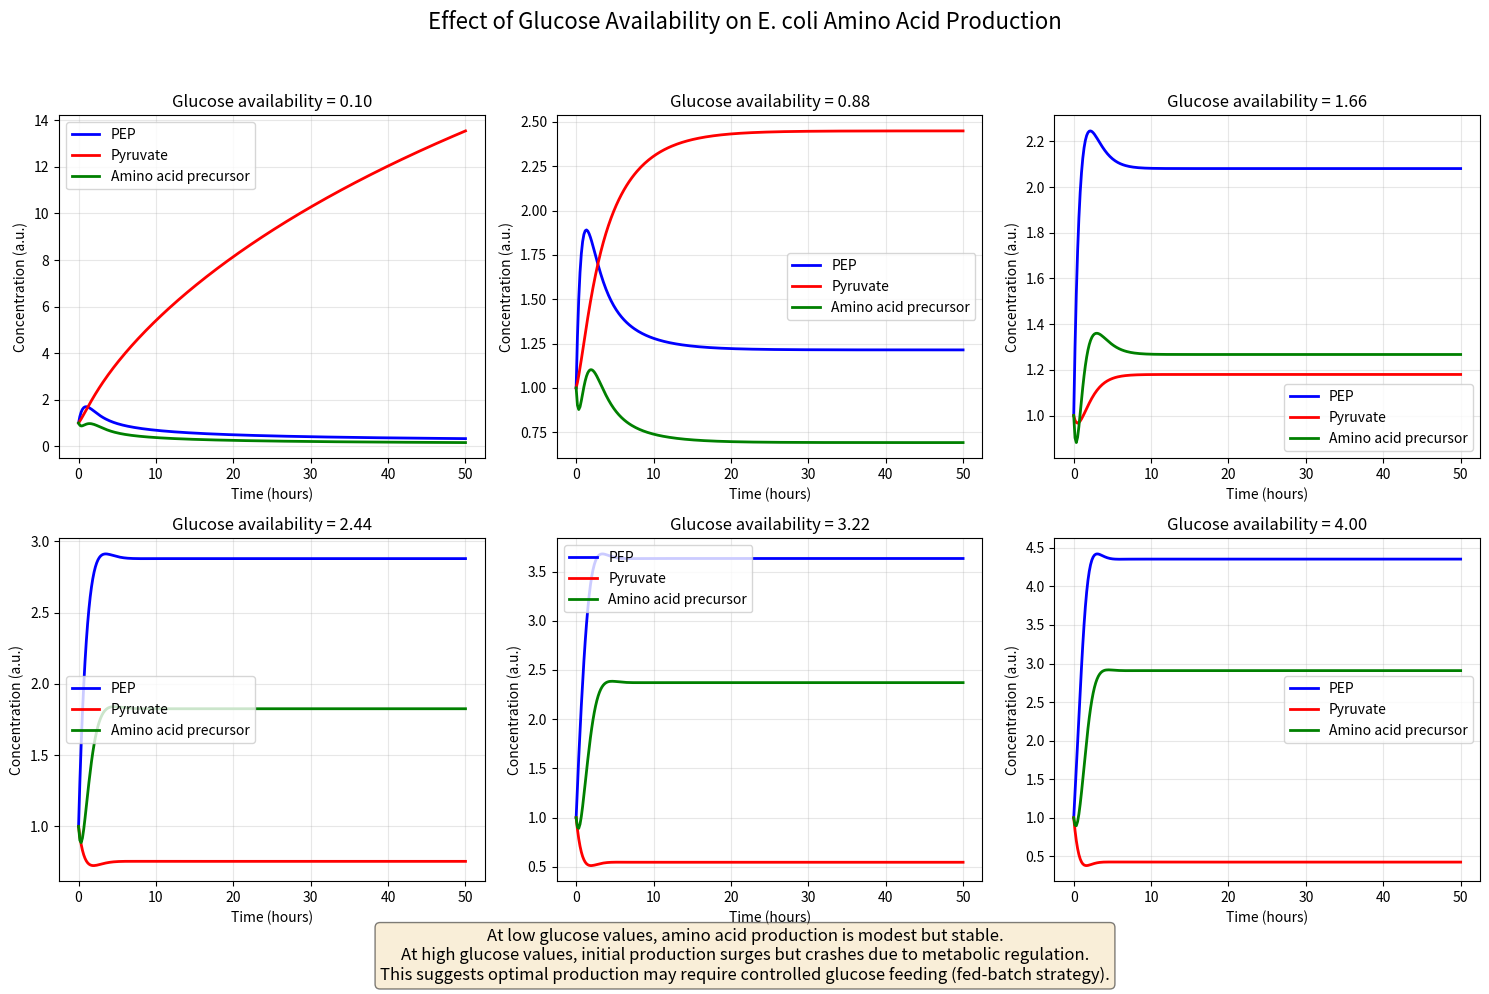
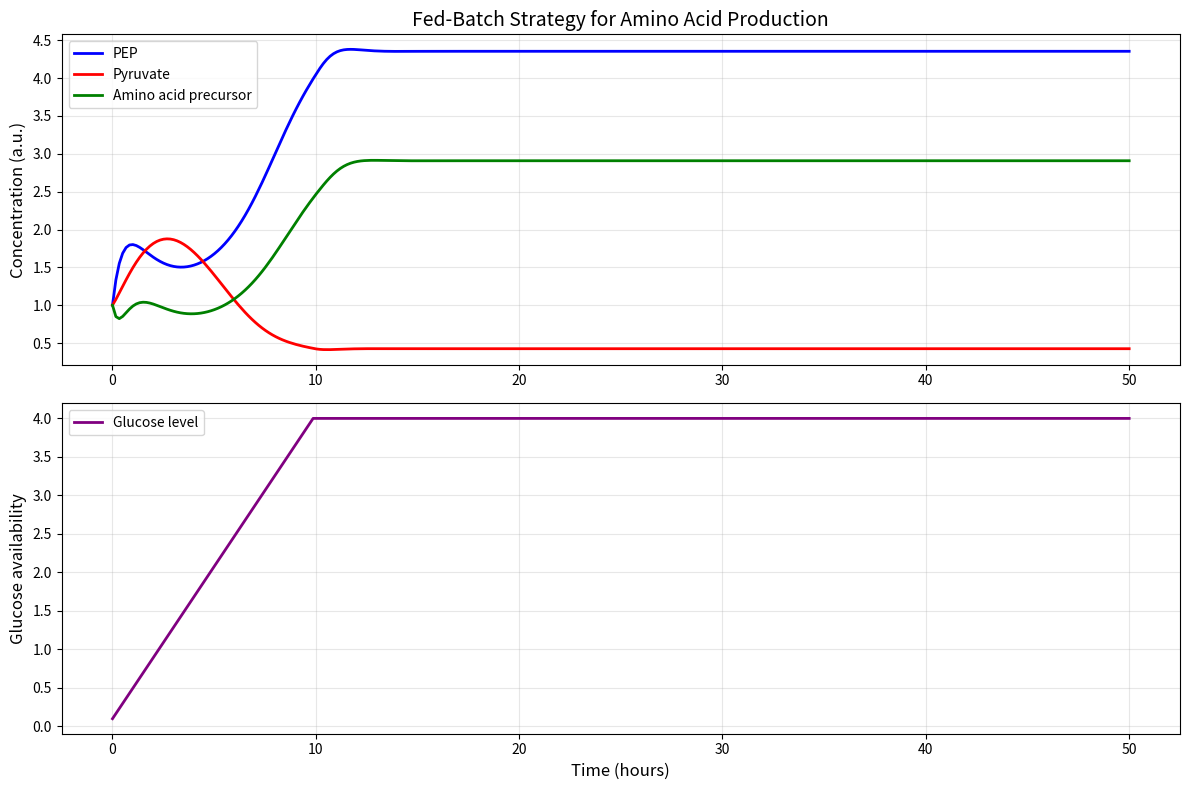

The matplotlib source for these figures, in order:
import numpy as np
from scipy.integrate import odeint
import matplotlib.pyplot as plt

# Define the E. coli metabolic pathway system
def ecoli_pathway_system(q, t, X0, y11, y12, y13, y21, y22, y31, y32, f110, f112, f121, f131, f211, f222, f224, f311, f323, X4):
    """
    Models E. coli metabolism for amino acid production where:
    X1 = phosphoenolpyruvate (PEP)
    X2 = pyruvate
    X3 = amino acid precursor
    X4 = glucose availability (parameter)
    X0 = nutrient input flux
    """
    # Unpack the state vector
    X1, X2, X3 = q
    
    # Differential equations
    # dX1/dt: PEP production from nutrients, inhibited by pyruvate, consumed in central metabolism and amino acid synthesis
    dX1dt = y11 * (X0 ** f110) * (X2 ** f112) - y12 * (X1 ** f121) - y13 * (X1 ** f131)
    
    # dX2/dt: Pyruvate production from PEP, consumption regulated by glucose availability
    dX2dt = y21 * (X1 ** f211) - y22 * (X2 ** f222) * (X4 ** f224)
    
    # dX3/dt: Amino acid precursor production from PEP and its degradation
    dX3dt = y31 * (X1 ** f311) - y32 * (X3 ** f323)
    
    return [dX1dt, dX2dt, dX3dt]

# Set the parameters based on experimental data for E. coli
# Values are adapted from the original model but with biologically relevant interpretations
X0 = 2.0                # Nutrient input level (constant)
y11 = 2.0               # Rate of PEP production from nutrients
y12 = 0.5               # Rate of PEP consumption in central metabolism
y13 = 1.5               # Rate of PEP consumption for amino acid synthesis
y21 = 0.5               # Rate of pyruvate production from PEP
y22 = 0.4               # Rate of pyruvate consumption
y31 = 1.5               # Rate of amino acid precursor production
y32 = 2.4               # Rate of amino acid precursor degradation
f110 = 1.0              # Kinetic order of nutrient effect on PEP
f112 = -0.6             # Inhibitory effect of pyruvate on PEP (negative feedback)
f121 = 0.5              # Kinetic order of PEP consumption in central metabolism
f131 = 0.9              # Kinetic order of PEP consumption for amino acid synthesis
f211 = 0.5              # Kinetic order of PEP effect on pyruvate production
f222 = 0.5              # Kinetic order of pyruvate in its own consumption
f224 = 1.0              # Kinetic order of glucose effect on pyruvate consumption
f311 = 0.9              # Kinetic order of PEP effect on amino acid precursor
f323 = 0.8              # Kinetic order of amino acid precursor degradation

# Define initial values for metabolites (in arbitrary concentration units)
initial_values = [1.0, 1.0, 1.0]  # [PEP, pyruvate, amino acid precursor]

# Create time grid for the integration (0 to 50 hours with 300 points)
time_grid = np.linspace(0, 50, 300)

# Explore different values of glucose availability
X4_values = np.linspace(0.1, 4, 6)  # From glucose limitation to glucose excess

# Set up the plot
plt.figure(figsize=(15, 10))

# Loop over different glucose availability values and solve the system
for i, X4 in enumerate(X4_values):
    # Solve the system using odeint
    solution = odeint(ecoli_pathway_system, initial_values, time_grid, 
                     args=(X0, y11, y12, y13, y21, y22, y31, y32, 
                          f110, f112, f121, f131, f211, f222, f224, f311, f323, X4))
    
    # Extract PEP, pyruvate, and amino acid precursor from the solution
    PEP, pyruvate, amino_acid = solution.T
    
    # Create a subplot for each value of glucose availability
    plt.subplot(2, 3, i+1)
    plt.plot(time_grid, PEP, label='PEP', color='blue', lw=2)
    plt.plot(time_grid, pyruvate, label='Pyruvate', color='red', lw=2)
    plt.plot(time_grid, amino_acid, label='Amino acid precursor', color='green', lw=2)
    
    # Set title and labels for each plot
    plt.title(f'Glucose availability = {X4:.2f}', fontsize=12)
    plt.xlabel('Time (hours)', fontsize=10)
    plt.ylabel('Concentration (a.u.)', fontsize=10)
    plt.legend()
    plt.grid(True, alpha=0.3)

# Add an overall title
plt.suptitle('Effect of Glucose Availability on E. coli Amino Acid Production', fontsize=16)

# Add text explaining the implications
plt.figtext(0.5, 0.01, 
            'At low glucose values, amino acid production is modest but stable.\n'
            'At high glucose values, initial production surges but crashes due to metabolic regulation.\n'
            'This suggests optimal production may require controlled glucose feeding (fed-batch strategy).', 
            ha='center', fontsize=12, bbox=dict(boxstyle='round', facecolor='wheat', alpha=0.5))

# Adjust layout to make sure plots don't overlap
plt.tight_layout(rect=[0, 0.05, 1, 0.95])  # Make room for overall title and explanation

# Save the figure
plt.savefig('ecoli_amino_acid_production.png', dpi=300, bbox_inches='tight')

# Show the plot
plt.show()

# Calculate and print the optimal glucose level for sustained amino acid production
# This would typically involve more sophisticated analysis in a real application
final_amino_acid_levels = []
for X4 in np.linspace(0.1, 4, 20):  # More fine-grained analysis
    solution = odeint(ecoli_pathway_system, initial_values, np.linspace(0, 50, 300), 
                     args=(X0, y11, y12, y13, y21, y22, y31, y32, 
                          f110, f112, f121, f131, f211, f222, f224, f311, f323, X4))
    final_amino_acid_levels.append(solution[-1, 2])  # Final level of amino acid precursor

optimal_X4 = np.linspace(0.1, 4, 20)[np.argmax(final_amino_acid_levels)]
print(f"Optimal glucose level for sustained amino acid production: {optimal_X4:.2f}")
print(f"This achieves a final amino acid precursor level of: {max(final_amino_acid_levels):.2f}")

# Also analyze the time-averaged production under different glucose regimes
average_amino_acid_levels = []
for X4 in np.linspace(0.1, 4, 20):
    solution = odeint(ecoli_pathway_system, initial_values, np.linspace(0, 50, 300), 
                     args=(X0, y11, y12, y13, y21, y22, y31, y32, 
                          f110, f112, f121, f131, f211, f222, f224, f311, f323, X4))
    average_amino_acid_levels.append(np.mean(solution[:, 2]))  # Average level of amino acid precursor

average_optimal_X4 = np.linspace(0.1, 4, 20)[np.argmax(average_amino_acid_levels)]
print(f"Optimal glucose level for time-averaged amino acid production: {average_optimal_X4:.2f}")
print(f"This achieves an average amino acid precursor level of: {max(average_amino_acid_levels):.2f}")

# Simulate a fed-batch strategy where glucose is maintained at an optimal level
def fed_batch_simulation():
    # Start with low glucose, then maintain at optimal level after 10 hours
    X4_profile = np.ones_like(time_grid) * optimal_X4
    X4_profile[:60] = np.linspace(0.1, optimal_X4, 60)  # Gradual increase in glucose during startup
    
    # Initialize arrays to store results
    PEP = np.zeros_like(time_grid)
    pyruvate = np.zeros_like(time_grid)
    amino_acid = np.zeros_like(time_grid)
    
    # Initial conditions
    PEP[0], pyruvate[0], amino_acid[0] = initial_values
    
    # Simulate using forward Euler (simplified approach)
    dt = time_grid[1] - time_grid[0]
    for i in range(1, len(time_grid)):
        # Current state
        q = [PEP[i-1], pyruvate[i-1], amino_acid[i-1]]
        
        # Calculate derivatives
        dqdt = ecoli_pathway_system(q, time_grid[i-1], X0, y11, y12, y13, y21, y22, y31, y32, 
                                   f110, f112, f121, f131, f211, f222, f224, f311, f323, X4_profile[i-1])
        
        # Update state using Euler method
        PEP[i] = PEP[i-1] + dqdt[0] * dt
        pyruvate[i] = pyruvate[i-1] + dqdt[1] * dt
        amino_acid[i] = amino_acid[i-1] + dqdt[2] * dt
    
    return PEP, pyruvate, amino_acid, X4_profile

# Run the fed-batch simulation
PEP_fb, pyruvate_fb, amino_acid_fb, X4_profile = fed_batch_simulation()

# Plot the fed-batch results
plt.figure(figsize=(12, 8))

# Plot metabolite concentrations
plt.subplot(2, 1, 1)
plt.plot(time_grid, PEP_fb, label='PEP', color='blue', lw=2)
plt.plot(time_grid, pyruvate_fb, label='Pyruvate', color='red', lw=2)
plt.plot(time_grid, amino_acid_fb, label='Amino acid precursor', color='green', lw=2)
plt.title('Fed-Batch Strategy for Amino Acid Production', fontsize=14)
plt.ylabel('Concentration (a.u.)', fontsize=12)
plt.legend()
plt.grid(True, alpha=0.3)

# Plot glucose profile
plt.subplot(2, 1, 2)
plt.plot(time_grid, X4_profile, label='Glucose level', color='purple', lw=2)
plt.xlabel('Time (hours)', fontsize=12)
plt.ylabel('Glucose availability', fontsize=12)
plt.grid(True, alpha=0.3)
plt.legend()

# Calculate total amino acid production
total_production = np.trapz(amino_acid_fb, time_grid)
print(f"Total amino acid precursor production in fed-batch: {total_production:.2f}")

# Compare with best constant glucose level
best_constant_solution = odeint(ecoli_pathway_system, initial_values, time_grid, 
                              args=(X0, y11, y12, y13, y21, y22, y31, y32, 
                                   f110, f112, f121, f131, f211, f222, f224, f311, f323, average_optimal_X4))
best_constant_amino_acid = best_constant_solution[:, 2]
total_constant_production = np.trapz(best_constant_amino_acid, time_grid)
print(f"Total amino acid precursor production with constant optimal glucose: {total_constant_production:.2f}")
print(f"Improvement with fed-batch strategy: {(total_production/total_constant_production - 1)*100:.2f}%")

plt.tight_layout()
plt.savefig('ecoli_fed_batch_strategy.png', dpi=300, bbox_inches='tight')
plt.show()
